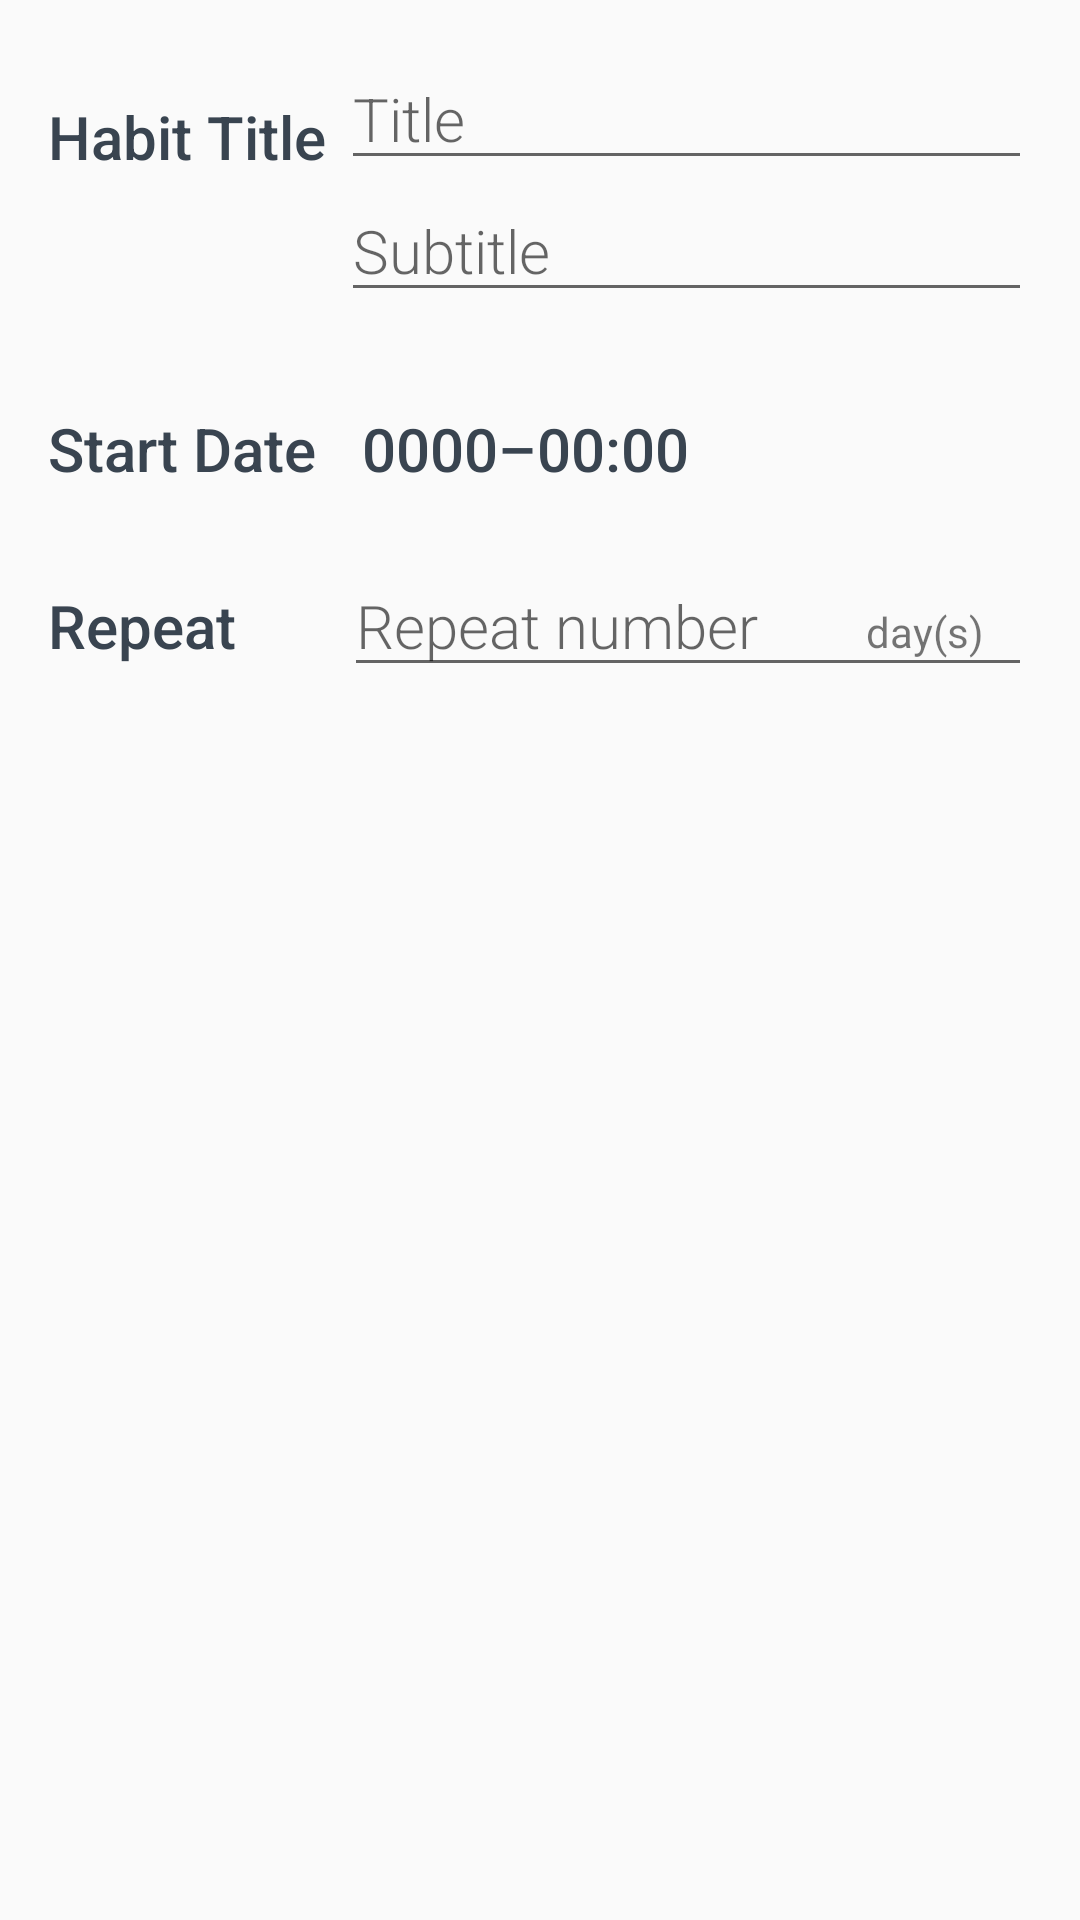

Reconstruct the res/layout file that produces this screen, plus the resources it refers to.
<!-- AndroidManifest.xml: activity theme EditorTheme -->
<!-- res/layout/activity_editor.xml -->
<?xml version="1.0" encoding="utf-8"?>
<LinearLayout xmlns:android="http://schemas.android.com/apk/res/android"
    xmlns:tools="http://schemas.android.com/tools"
    android:layout_width="match_parent"
    android:layout_height="match_parent"
    android:orientation="vertical"
    android:padding="16dp"
    tools:context=".EditorActivity">

    <LinearLayout
        android:layout_width="match_parent"
        android:layout_height="wrap_content"
        android:orientation="horizontal">

        
        <TextView
            android:id="@+id/text_view_title"
            style="@style/CategoryStyle"
            android:text="@string/habit_title" />

        
        <LinearLayout
            android:layout_width="0dp"
            android:layout_height="wrap_content"
            android:layout_weight="2"
            android:orientation="vertical">

            <EditText
                android:id="@+id/edit_text_title"
                style="@style/EditorFieldStyle"
                android:hint="@string/hint_name"
                android:inputType="textCapWords"
                android:maxLines="1" />

            <EditText
                android:id="@+id/edit_text_subtitle"
                style="@style/EditorFieldStyle"
                android:hint="@string/hint_subtitle"
                android:inputType="textCapWords" />
        </LinearLayout>

    </LinearLayout>

    <LinearLayout
        android:layout_width="match_parent"
        android:layout_height="wrap_content"
        android:layout_marginTop="16dp"
        android:orientation="horizontal">

        
        <TextView
            android:id="@+id/text_view_start_date"
            style="@style/CategoryStyle"
            android:text="@string/habit_start_date" />

        
        <LinearLayout
            android:layout_width="0dp"
            android:layout_height="wrap_content"
            android:layout_weight="2"
            android:orientation="vertical">

            <TextView
                android:id="@+id/text_view_date"
                style="@style/CategoryStyle"
                android:paddingLeft="10dp"
                android:text="@string/habit_date" />

        </LinearLayout>

    </LinearLayout>

    
    <LinearLayout
        android:layout_width="match_parent"
        android:layout_height="wrap_content"
        android:layout_marginTop="16dp"
        android:orientation="horizontal">

        <TextView
            android:id="@+id/text_view_quantity"
            style="@style/CategoryStyle"
            android:text="@string/habit_counter" />

        
        <RelativeLayout
            android:layout_width="0dp"
            android:layout_height="wrap_content"
            android:layout_weight="2"
            android:paddingLeft="4dp">

            <EditText
                android:id="@+id/edit_text_counter"
                style="@style/EditorFieldStyle"
                android:layout_marginLeft="27dp"
                android:hint="@string/hint_quantity"
                android:inputType="number"
                android:maxLines="1" />

            
            <TextView
                android:id="@+id/label_weight_units"
                android:layout_width="wrap_content"
                android:layout_height="wrap_content"
                android:layout_alignParentRight="true"
                android:paddingRight="16dp"
                android:paddingTop="16dp"
                android:text="@string/habit_days"
                android:textAppearance="?android:textAppearanceSmall" />

        </RelativeLayout>
    </LinearLayout>
</LinearLayout>
<!-- resources referenced by this layout -->
<resources>
  <string name="habit_counter">Repeat</string>
  <string name="habit_date">0000–00:00</string>
  <string name="habit_days">day(s)</string>
  <string name="habit_start_date">Start Date</string>
  <string name="habit_title">Habit Title</string>
  <string name="hint_name">Title</string>
  <string name="hint_quantity">Repeat number</string>
  <string name="hint_subtitle">Subtitle</string>
  <style name="CategoryStyle" parent="Theme.AppCompat.Light.DarkActionBar">
          <item name="android:layout_height">wrap_content</item>
          <item name="android:layout_width">wrap_content</item>
          <item name="android:paddingTop">16dp</item>
          <item name="android:paddingRight">5dp</item>
          <item name="android:textColor">@color/colorText</item>
          <item name="android:fontFamily">sans-serif-medium</item>
          <item name="android:textAppearance">?android:textAppearanceSmall</item>
          <item name="android:textSize">@dimen/text_size</item>
      </style>
  <style name="EditorFieldStyle" parent="Theme.AppCompat.Light.DarkActionBar">
          <item name="android:layout_height">wrap_content</item>
          <item name="android:layout_width">match_parent</item>
          <item name="android:fontFamily">sans-serif-light</item>
          <item name="android:textAppearance">?android:textAppearanceMedium</item>
          <item name="android:textSize">@dimen/text_size</item>
      </style>
  <style name="EditorTheme" parent="Theme.AppCompat.Light.DarkActionBar">
          <item name="colorPrimary">@color/colorPrimaryDark</item>
          <item name="colorPrimaryDark">@color/colorText</item>
          <item name="colorAccent">@color/colorAccent</item>
      </style>
  <color name="colorText">#394450</color>
  <dimen name="text_size">20sp</dimen>
  <color name="colorPrimaryDark">#4078a5</color>
  <color name="colorAccent">#b0c4de</color>
</resources>
